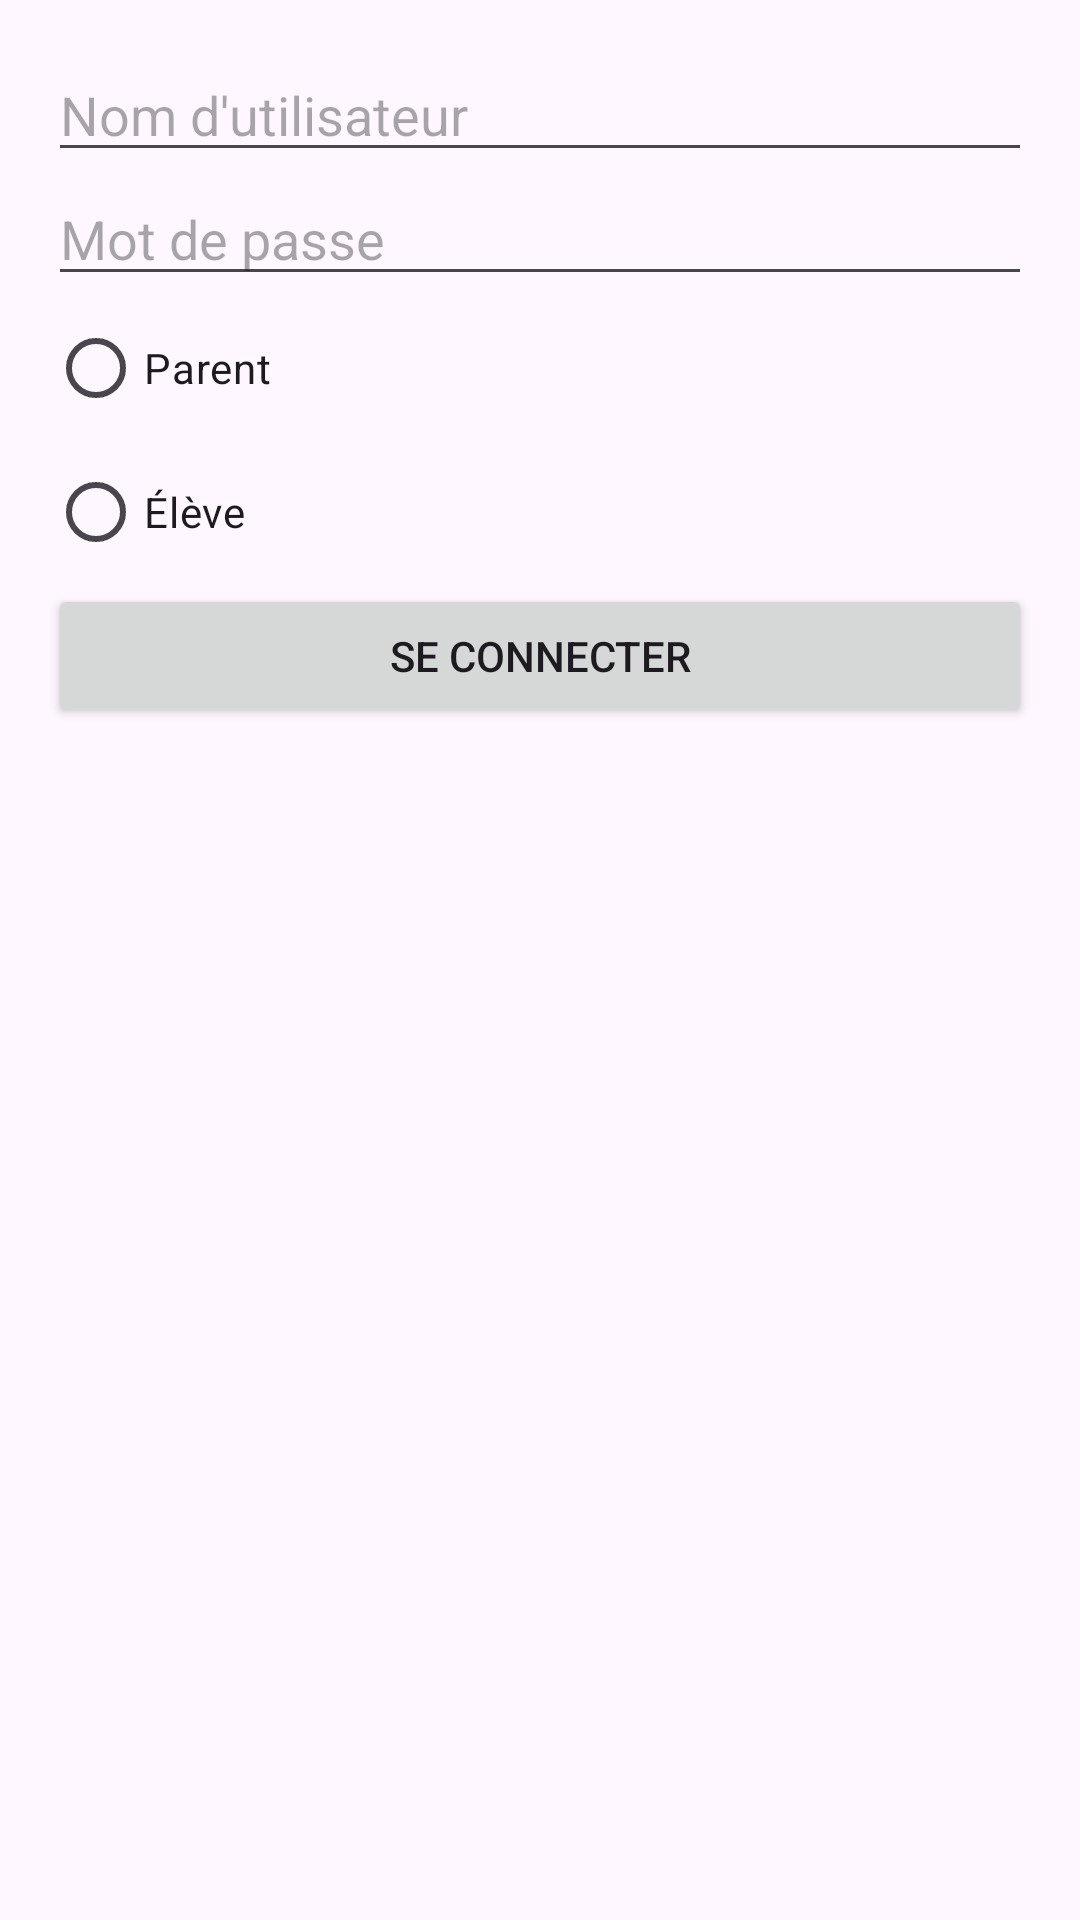

Here is an Android app screen rendered from its layout file. Give the layout XML and the strings, colors and styles it references.
<!-- AndroidManifest.xml: application theme Theme.Schoolmouv -->
<!-- res/layout/activity_login.xml -->
<LinearLayout xmlns:android="http://schemas.android.com/apk/res/android"
    android:layout_width="match_parent"
    android:layout_height="match_parent"
    android:orientation="vertical"
    android:padding="16dp">

    <EditText
        android:id="@+id/username"
        android:layout_width="match_parent"
        android:layout_height="wrap_content"
        android:hint="Nom d'utilisateur" />

    <EditText
        android:id="@+id/password"
        android:layout_width="match_parent"
        android:layout_height="wrap_content"
        android:hint="Mot de passe"
        android:inputType="textPassword" />

    <RadioGroup
        android:id="@+id/userTypeGroup"
        android:layout_width="match_parent"
        android:layout_height="wrap_content">

        <RadioButton
            android:id="@+id/rbParent"
            android:layout_width="wrap_content"
            android:layout_height="wrap_content"
            android:text="Parent" />

        <RadioButton
            android:id="@+id/rbStudent"
            android:layout_width="wrap_content"
            android:layout_height="wrap_content"
            android:text="Élève" />
    </RadioGroup>

    <Button
        android:id="@+id/loginButton"
        android:layout_width="match_parent"
        android:layout_height="wrap_content"
        android:text="Se connecter" />

</LinearLayout>
<!-- resources referenced by this layout -->
<resources>
  <style name="Theme.Schoolmouv" parent="Base.Theme.Schoolmouv" />
  <style name="Base.Theme.Schoolmouv" parent="Theme.Material3.DayNight.NoActionBar">
          
          
      </style>
</resources>
